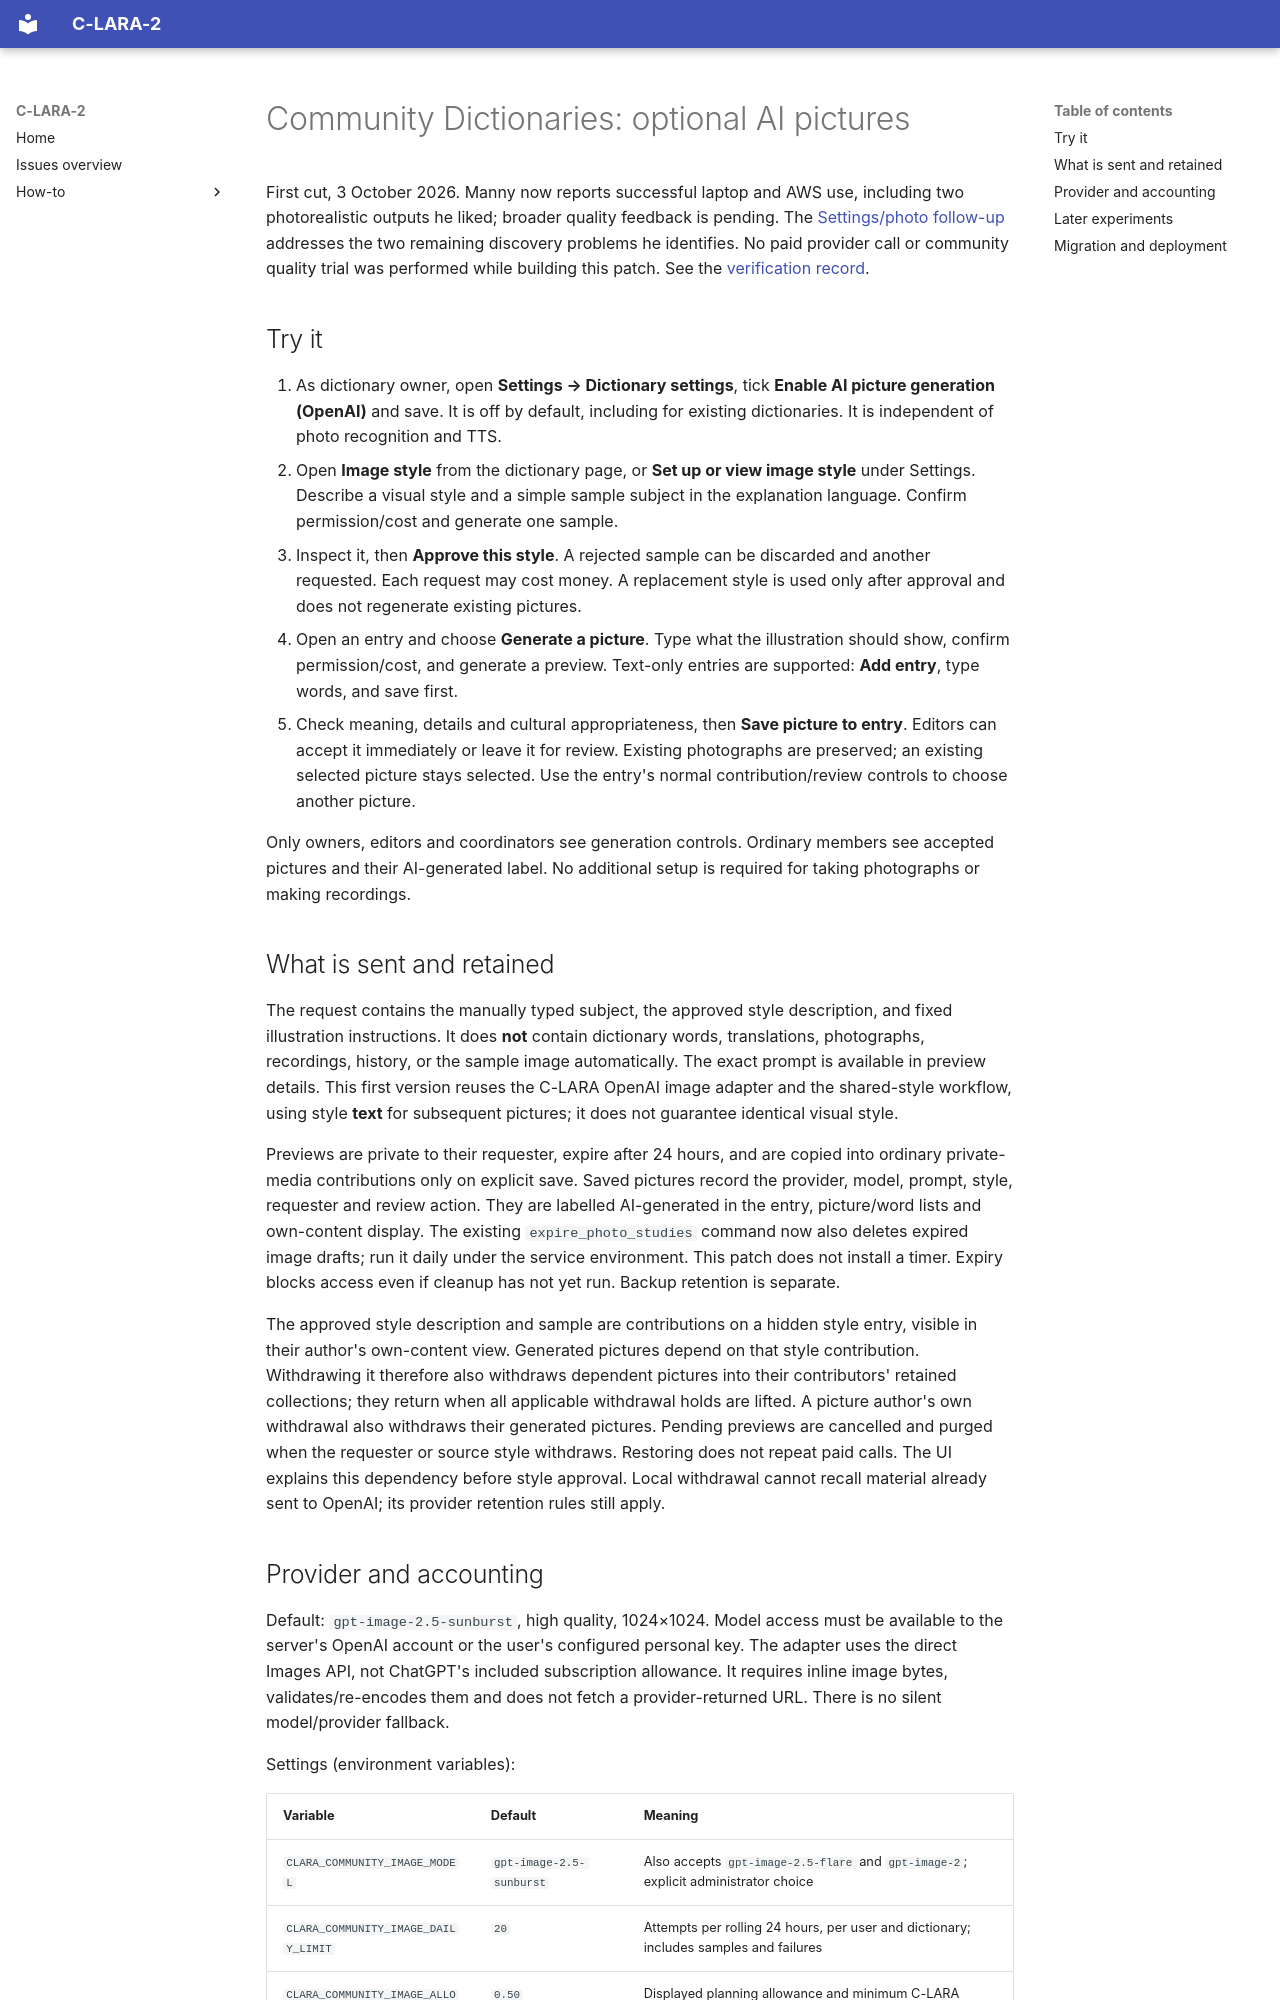

repository: mannyrayner/C-LARA-2 · page: howto/community-image-generation/index.html · generator: mkdocs

# Community Dictionaries: optional AI pictures

First cut, 3 October 2026. Manny now reports successful laptop and AWS use,
including two photorealistic outputs he liked; broader quality feedback is pending. The [Settings/photo follow-up](community-settings-and-photos.md)
addresses the two remaining discovery problems he identifies. No paid provider call or community quality trial was performed
while building this patch. See the [verification record](../../experiments/community_dictionary/image-generation-2026-10-03.md).

## Try it

1. As dictionary owner, open **Settings → Dictionary settings**, tick **Enable AI
   picture generation (OpenAI)** and save. It is off by default, including for
   existing dictionaries. It is independent of photo recognition and TTS.
2. Open **Image style** from the dictionary page, or **Set up or view image style**
   under Settings. Describe a visual style and a simple sample subject in the
   explanation language. Confirm permission/cost and generate one sample.
3. Inspect it, then **Approve this style**. A rejected sample can be discarded
   and another requested. Each request may cost money. A replacement style is
   used only after approval and does not regenerate existing pictures.
4. Open an entry and choose **Generate a picture**. Type what the illustration
   should show, confirm permission/cost, and generate a preview. Text-only entries
   are supported: **Add entry**, type words, and save first.
5. Check meaning, details and cultural appropriateness, then **Save picture to
   entry**. Editors can accept it immediately or leave it for review. Existing
   photographs are preserved; an existing selected picture stays selected. Use
   the entry's normal contribution/review controls to choose another picture.

Only owners, editors and coordinators see generation controls. Ordinary members
see accepted pictures and their AI-generated label. No additional setup is
required for taking photographs or making recordings.

## What is sent and retained

The request contains the manually typed subject, the approved style description,
and fixed illustration instructions. It does **not** contain dictionary words,
translations, photographs, recordings, history, or the sample image automatically.
The exact prompt is available in preview details. This first version reuses the
C-LARA OpenAI image adapter and the shared-style workflow, using style **text**
for subsequent pictures; it does not guarantee identical visual style.

Previews are private to their requester, expire after 24 hours, and are copied
into ordinary private-media contributions only on explicit save. Saved pictures
record the provider, model, prompt, style, requester and review action. They are
labelled AI-generated in the entry, picture/word lists and own-content display.
The existing `expire_photo_studies` command now also deletes expired image drafts;
run it daily under the service environment. This patch does not install a timer.
Expiry blocks access even if cleanup has not yet run. Backup retention is separate.

The approved style description and sample are contributions on a hidden style
entry, visible in their author's own-content view. Generated pictures depend on
that style contribution. Withdrawing it therefore also withdraws dependent
pictures into their contributors' retained collections; they return when all
applicable withdrawal holds are lifted. A picture author's own withdrawal also
withdraws their generated pictures. Pending previews are cancelled and purged
when the requester or source style withdraws. Restoring does not repeat paid calls.
The UI explains this dependency before style approval. Local withdrawal cannot
recall material already sent to OpenAI; its provider retention rules still apply.
